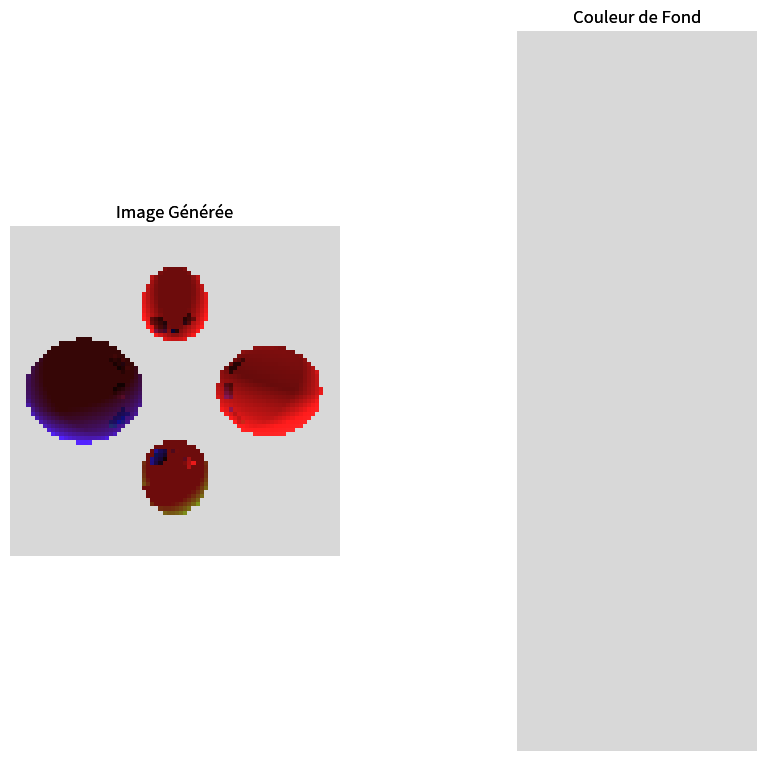

This chart was generated by the following Python code:
## Ray Tracing: IPT Centrale 2021 ##

import math
import numpy as np
import matplotlib.pyplot as plt
import random

class color:
   PURPLE = '\033[95m'
   CYAN = '\033[96m'
   DARKCYAN = '\033[36m'
   BLUE = '\033[94m'
   GREEN = '\033[92m'
   YELLOW = '\033[93m'
   RED = '\033[91m'
   BOLD = '\033[1m'
   UNDERLINE = '\033[4m'
   END = '\033[0m'

#print(color.BOLD + 'Hello World !' + color.END)

COMPTEUR_TEST = 0

# Géométrie

def vec(A, B):
    # retourne le vecteur AB
    return np.array([B[0]-A[0], B[1]-A[1], B[2]-A[2]])

def ps(v1, v2):
    return np.vdot(v1, v2)

def norme(u):
    # return np.sqrt(np.sum(u**2))
    return np.linalg.norm(u)


def unitaire(v):
    return (1/norme(v))*v


def pt(r, t):
    # prend en argument un rayon r et un réel t et calcule les cordonnées du point situé à la distance t du point S dans le direction de u
    # assert (t>=0) # trop précis ?
    epsilon = 10**-12
    assert t >= -epsilon
    (S, u) = r
    return S + t * u

def dir(A, B):
    # prend en argument 2 points et retourne le vecteur unitaire qui a même sens et direction que le vecteur AB
    return unitaire(vec(A, B))

def ra(A, B):
    # prend en argument 2 points en renvoie le rayon qui a pour origine A et comme direction AB
    return (A, dir(A, B))

def sp(A, B):
    # prend en arguments 2 points et renvoie le couple (centre, rayon) décrivant la sphère de centre A passant par B
    r = norme(vec(A, B))
    return (A, r)

def intersection(r, sphere):
    # prend en argument un rayon et une sphère et renvoie le premier point de la sphère frappé par le rayon lumineux ainsi que la distance entre ce point et l'origine du rayon. Renvoie (np.array([0.,0.,1]), -1) si le rayon ne coupe pas la shpère.
    A, u = r
    C, p = sphere
    vect = vec(C, A)
    b = 2*ps(u, vect)
    c = (norme(vect))**2 - p**2
    delta = b**2 - 4*c
    print("\nDELTA = ", delta)
    if delta<0:
        print("\nPas d'intersection avec: ", sphere)
        return (np.array([0.,0.,1.]), -1) # point du côté spectateur et "distance" négative !
    t1 = ( -b - np.sqrt(delta) ) /2
    t2 = ( -b + np.sqrt(delta) ) /2
    print("\nSolution de l'eq: ",t1, t2)
    # t = min(t1, t2) # ?
    if t1<0 and t2<0: # On élimine le cas où les deux sol sont négatives...pk? a voir test
        print("\nPas d'intersection avec: ", sphere)
        return (np.array([0.,0.,1.]), -1) # point du côté spectateur et "distance" négative !
    elif abs(t1) < abs(t2):
        t = t1
    else:
        t = t2 # ne pas prendre abs
    print("\nIntersection avec: ", sphere, "\nAu point ", pt(r, t))
    return (pt(r, t), t)

# Optique

noir = np.array([0.,0.,0.])
blanc = np.array([1.,1.,1.])

def au_dessus(sphere, P, src):
    # prend en argument une sphere, un point de la sphere et une source (un point) pour déterminer si la source est au-dessus de l'horizon du point P (ie: si elle est visible du point P)
    C, p = sphere
    u = vec(C, P)
    v = vec(P, src)
    if ps(u,v)<0: # visualiser les ps sur un schéma...
        return True
    else:
        return False

def visible(spheres, j, P, src):
    # prend en argument une liste de sphères, un entier j, un point P et une source de lumière et détermine si la source est visible depuis le point P, appartenant à la sphère spheres[j]
    sphere = spheres[j]
    vect = vec(src, P)
    distance = norme(vect)
    rayon = (src, unitaire(vect))
    if au_dessus(sphere, P, src):
        print("Au dessus de sphère ", j)
        for i in range(len(spheres)):
            if (i != j) :
                P, t = intersection(rayon, spheres[i])
                if P[2]<=0 and t<distance :
                    print("Pas visible")
                    return False
    else:
        print("\nPas visible (pas au dessus)")
        return False
    print("Visible")
    global COMPTEUR_TEST
    COMPTEUR_TEST += 1
    return True # Cassé !!! Toujours et encore !!!

def couleur_diffusee(rayon, Cs, N, kd):
    # prend en arguments un rayon, la couleur de la source, le vecteur unitaire normal à l'objet au point P et les coefficients de diffusion de l'objet et renvoie la couleur de la lumière diffusée par le point P
    S, u = rayon
    c_theta = ps(unitaire(u), unitaire(N)) # cos(theta)
    print("Cs = ", Cs)
    print("kd = ", kd)
    print("c_theta = ", c_theta)
    #Cd = (kd*Cs)*abs(c_theta) # abs pour éviter les c_theta négatifs qui font du noir sur l'image
    Cd = (kd*Cs)*c_theta
    print("Cd = ", Cd)
    return Cd

def rayon_reflechi(sphere, P, src):
    # prend en arguments une sphere, un point de la sphère et une source lumineuse et retourne le rayon réfléchi par le point P (on suppose que la source est visible depuis P)
    # http://gregory.corgie.free.fr/currentDotclear/index.php?post/2007/01/02/7--raytracing-lecon-4-les-lois-de-descartes
    C,p = sphere
    N = unitaire(vec(C, P)) # optimisation -> enlever les unitaires?
    u = unitaire(vec(src, P))
    w = unitaire(u-2*ps(u,N)*N)
    print("\nRayon incident: ", u )
    print("Rayon réflechi: ", w )
    return (P,w)

# Lancer de Rayons

Objet = [(np.array([0,10,-10]),4), (np.array([0,-10,-10]),4), (np.array([-10,0,-10]),6), (np.array([8,0,-5]),4)] # Liste de sphères

KdObj = [np.array([0.9,0.1,0.1]), np.array([0.1,0.9,0.1]), np.array([0.1,0.1,0.9]), np.array([0.9,0.1,0.1])] # Liste des coef. de diffusion des sphères

Source = [np.array([10,10,-1]), np.array([-10,10,-1])] # Liste des sources de lumière

ColSrc = [np.array([0.99,0.99,0.99]), np.array([0.99,0.99,0.99])] # Liste des couleurs des sources

Delta = 20 # Largeur de l'écran

N = 80 # Nbr de pixel ( écran considéré -> (NxN) )

def grille(i, j):
    # prend en argument deux entiers et renvoie les coord. cartésiennes du point E (centre de la case repérée par (i,j) )
    pixelSize = Delta / N
    unit = pixelSize / 2
    milieu = N / 2
    x = (j - milieu + 0.5)*pixelSize
    y = -(i - milieu + 0.5)*pixelSize
    return (x,y,0)

def rayon_ecran(omega, i, j):
    # prend en argument un point omega et deux entiers i et j et renvoie le rayon issu du point omega passant par (i,j)
    E = grille(i, j)
    return (omega, dir(omega, E))

def interception(rayon):
    # prend en argument un rayon et renvoie le premier point matériel de la scène atteint par ce rayon ainsi que l'indice de la sphère concernée dans la liste Objet. Si le rayon n'intercepte aucune sphère, renvoie ([0,0,1], -1).
    if len(Objet) > 0 :
        #print("\nIl y a au moins une sphère")
        fP, ft = intersection(rayon, Objet[0])
        print(ft)
        print(fP[2], fP[2])
        indice = 0
        if fP[2]>0:
            indice = -1 # pour mieux repérer les non interceptions
        for i in range(1, len(Objet)):
            P, t = intersection(rayon, Objet[i])
            print(t)
            print(P[2], fP[2])
            if P[2]<=0: # ie: si il y a une réelle intersection
                if fP[2]>0:
                    fP = P
                    indice = i
                elif P[2]>fP[2]:
                    fP = P
                    indice = i
        if indice == -1:
            print("\nAucune sphère sur le trajet du rayon")
        else:
            print("\nPremier point matériel rencontré: ", fP, " sur la sphère d'indice ",indice)
        return (fP, indice)
    else:
        print("\nAucune sphère dans la scène\n")

def couleur_diffusion(P, j):
    # prend en argument un point P appartenant à la sphère Objets[j] et renvoie la couleur diffusée par le point P. Si aucune source n'éclaire P, la fonction renvoie du noir.
    couleurs = []
    C, p = Objet[j]
    for i in range(len(Source)):
        couleurDiff = noir
        source = Source[i]
        if visible(Objet, j, P, source):
            rayon_source = (source, dir(source, P))
            N = dir(C, P)
            couleurDiff = couleur_diffusee(rayon_source, ColSrc[i], N, KdObj[j] )
            print("1",couleurDiff)
        """
        print("LALA")
        rayon_source = (source, dir(source, P))
        N = dir(C, P)
        couleurDiff = couleur_diffusee(rayon_source, ColSrc[i], N, KdObj[j] )
        """
        couleurs.append(couleurDiff) # attention quand il y a plusieurs sources lumineuses

    #couleurDiff = noir
    couleurDiff = np.array([0.,0.,0.])
    print("2",couleurDiff)
    print("Liste -> ", couleurs)
    for k in range(len(couleurs)):
        couleurDiff += couleurs[k]
        print(k, couleurDiff)
    print(couleurDiff)
    return couleurDiff

omega = np.array([0,0,10])
fond = np.array([0.85,0.85,0.85])

##

def lancer(omega, fond):
    # prend en argument un point et une couleur et renvoie l'image associée à la scène dans un tableau de dimension NxNx3. Si un rayon n'intercepte aucun objet, le pixel correspondant est de la couleur du fond.
    im = np.empty((N,N,3))
    for i in range(N):
        for j in range(N):
            print(color.BOLD + "\n======================================" + color.END)
            print(color.BOLD + "\nLancer de rayon: " + color.END, i,"x",j)
            rayon = rayon_ecran(omega, i, j)
            print("\nRayon lancé: ", rayon)
            P, indice = interception(rayon)
            if P[2]>0:
                couleur = fond
                print("\nCouleur pixel: ", couleur, "(FOND)")
            else:
                print(color.BOLD + "\nCalcul de la couleur:" + color.END)
                couleur = couleur_diffusion(P, indice)
                print("\nCouleur pixel: ", couleur,color.RED + "[PAS FOND]" + color.END)
            im[i, j] = couleur
    return im

image = lancer(omega, fond)

## AFFICHAGE ##

RT=plt.figure("RAY TRACING",figsize = (9, 9))
plt.gcf().subplots_adjust(left = 0.1, bottom = 0.1,right = 0.98, top = 0.9, wspace = 0.4, hspace = 0.4)


ax = RT.add_subplot(1, 2, 1)

plt.imshow(image)

#imageT = np.array(image,np.int32)
#plt.imshow(imageT)

#plt.imshow((image * 255).astype(np.uint8))

#plt.imshow(image.astype('uint8'))

plt.title("Image Générée")
plt.axis("off")

ax = RT.add_subplot(1,2,2)
def couleur_de_fond(fond):
    nbr_lin, nbr_col = 3, 1
    im = np.empty((nbr_lin,nbr_col,3))
    for i in range(nbr_lin):
        for j in range(nbr_col):
            im[i, j] = fond
    return im
plt.imshow(couleur_de_fond(fond))
plt.title("Couleur de Fond")
plt.axis("off")

plt.show()

##

# Améliorations

KrObj = [0.5, 0.5, 0.25, 0.5]

rmax = 3

def interception_pro(rayon, ind):
    # prend en argument un rayon et renvoie le premier point matériel de la scène atteint par ce rayon ainsi que l'indice de la sphère concernée dans la liste Objet. Si le rayon n'intercepte aucune sphère, renvoie ([0,0,1], -1).
    # ne prend pas en compte les collision avec la sphère d'origine d'un rayon réfléchi.
    if len(Objet) > 0 :
        if ind != 0:
            fP, ft = intersection(rayon, Objet[0])
            print(ft)
            print(fP[2], fP[2])
            indice = 0
        else:
            fP, ft = intersection(rayon, Objet[1])
            print(ft)
            print(fP[2], fP[2])
            indice = 1
        if fP[2]>0:
            indice = -1 # pour mieux repérer les non interceptions
        for i in range(1, len(Objet)):
            if i != ind:
                P, t = intersection(rayon, Objet[i])
                print(t)
                print(P[2], fP[2])
                if P[2]<=0: # ie: si il y a une réelle intersection
                    if fP[2]>0:
                        fP = P
                        indice = i
                    elif P[2]>fP[2]:
                        fP = P
                        indice = i
        if indice == -1:
            print("\nAucune sphère sur le trajet du rayon")
        else:
            print("\nPremier point matériel rencontré: ", fP, " sur la sphère d'indice ",indice)
        return (fP, indice)
    else:
        print("\nAucune sphère dans la scène\n")


def reflexion(rayon, remaining_ref, rmax, ind):
    # prend en argument un rayon et un entier rmax et renvoie la liste des couples (P, i) correspondants aux points successivement rencontrés par la rayon au fur et à mesure de ses réflexions (au plus rmax réflexions). ( P désignant le point où à lieu la réflexion et i l'indice de l'objet)
    print("\nRéflexions restantes: ", rmax )
    print("\nOn suit désormais le rayon: ", rayon)
    src, u = rayon
    res = []
    if remaining_ref == rmax:
        P, i = interception(rayon)
        res.append( (P, i) )
        res += reflexion(rayon_reflechi(Objet[i], P, src), remaining_ref-1, rmax, i)
    elif remaining_ref > 0 :
        P, i = interception_pro(rayon, ind)
        res.append( (P, i) )
        res += reflexion(rayon_reflechi(Objet[i], P, src), remaining_ref-1, rmax, i)
    return res


"""
def reflexion(rayon, rmax):
    # prend en argument un rayon et un entier rmax et renvoie la liste des couples (P, i) correspondants aux points successivement rencontrés par la rayon au fur et à mesure de ses réflexions (au plus rmax réflexions). ( P désignant le point où à lieu la réflexion et i l'indice de l'objet)
    print("\nRéflexions restantes: ", rmax )
    print("\nOn suit désormais le rayon: ", rayon)
    src, u = rayon
    res = []
    if rmax > 0 :
        P, i = interception(rayon)
        res.append( (P, i) )
        res += reflexion(rayon_reflechi(Objet[i], P, src), rmax-1)
    return res
"""

def couleur_percue(rayon, rmax, fond):
    print("\nCalcul des points de réflexions:")
    liste = reflexion(rayon, rmax, rmax, -1)
    print("\nPoints de réflexions: ", liste)
    couleur = np.array([0.,0.,0.])
    for j in range(len(liste)-1,-1,-1):
        P, i = liste[j]
        couleur = couleur_diffusion(P, i) + KrObj[i] * couleur
    return couleur

def lancer_complet(omega, fond):
    # prend en argument un point et une couleur et renvoie l'image associée à la scène dans un tableau de dimension NxNx3 en prenant en compte les diffusions et les réflexions. Si un rayon n'intercepte aucun objet, le pixel correspondant est de la couleur du fond.
    im = np.empty((N,N,3))
    for i in range(N):
        for j in range(N):
            print(color.BOLD + "\n======================================" + color.END)
            print(color.BOLD + "\nLancer de rayon: " + color.END, i,"x",j)
            rayon = rayon_ecran(omega, i, j)
            print("\nRayon lancé: ", rayon)
            P, indice = interception(rayon)
            if P[2]>0:
                couleur = fond
                print("\nCouleur pixel: ", couleur, "(FOND)")
            else:
                print(color.BOLD + "\nCalcul de la couleur:" + color.END)
                couleur = couleur_percue(rayon, rmax, fond)
                print("\nCouleur pixel: ", couleur,color.RED + "[PAS FOND]" + color.END)
            im[i, j] = couleur
    return im


image = lancer_complet(omega, fond)

## AFFICHAGE ##

RT=plt.figure("RAY TRACING",figsize = (9, 9))
plt.gcf().subplots_adjust(left = 0.1, bottom = 0.1,right = 0.98, top = 0.9, wspace = 0.4, hspace = 0.4)


ax = RT.add_subplot(1, 2, 1)

plt.imshow(image)

#imageT = np.array(image,np.int32)
#plt.imshow(imageT)

#plt.imshow((image * 255).astype(np.uint8))

#plt.imshow(image.astype('uint8'))

plt.title("Image Générée")
plt.axis("off")

ax = RT.add_subplot(1,2,2)
def couleur_de_fond(fond):
    nbr_lin, nbr_col = 3, 1
    im = np.empty((nbr_lin,nbr_col,3))
    for i in range(nbr_lin):
        for j in range(nbr_col):
            im[i, j] = fond
    return im
plt.imshow(couleur_de_fond(fond))
plt.title("Couleur de Fond")
plt.axis("off")

plt.show()
